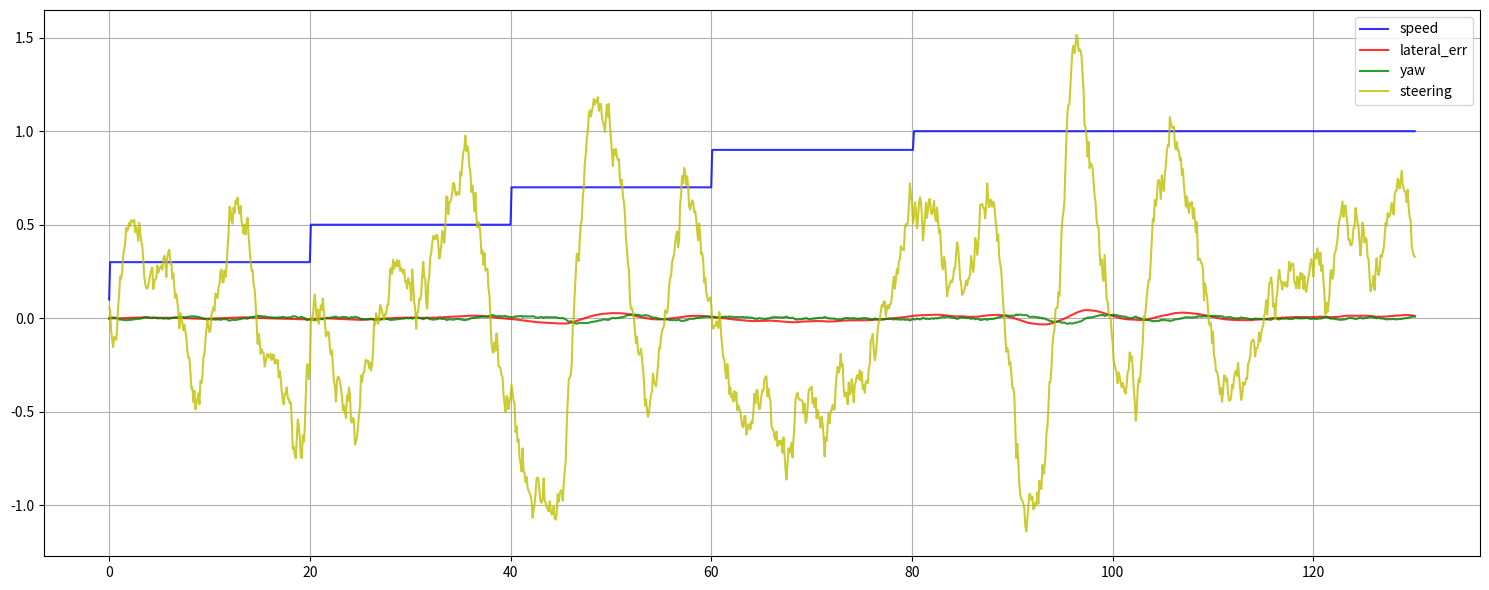

Write the Python code that produced this figure.
# simulate robot using RTK-GPS tracking a line (stanley control)

# https://www.youtube.com/watch?v=9Y7kVIJs_JI
# https://github.com/qiaoxu123/Self-Driving-Cars/blob/master/Part1-Introduction_to_Self-Driving_Cars/Module6-Vehicle_Lateral_Control/module-6-vehicle-lateral-control.md


import numpy as np
import math
import matplotlib.pyplot as plt
from mpl_toolkits.mplot3d import Axes3D


tracklen = 100.0 # 20.0 track length [m]
speed = 0.1 # starting speed [m/s]
maxspeed = 1.0 # 0.5 speed [m/s]
dt = 0.1 # 0.02 control period

noiseGps = 0.0 # 0.1 GPS noise 
noiseProcessYaw = 0.002  # 0.02 process noise

processLatency = 0.999  # 0.99 # process latency (steering latency)

doControl = True
stanley_p = 30.0   # 1.0 # 1.0 stanley angular control gain
stanley_k = 30.0   # 5.0 # stanley lateral control gain # 0.5 (normal), 0.1 (slow)
stanley_ks = 0.001  # smoothness


# scale setangle, so that both PI angles have the same sign
def scalePIangles(setAngle, currAngle):
  if ((setAngle >= math.pi/2) and (currAngle <= -math.pi/2)): return (setAngle-2*math.pi)
  elif ((setAngle <= -math.pi/2) and (currAngle >= math.pi/2)): return (setAngle+2*math.pi)
  else: return setAngle


# rescale to -PI..+PI
def scalePI(v):
  d = v
  while (d < 0): d=d+2*math.pi
  while (d >= 2*math.pi): d=d-2*math.pi
  if (d >= math.pi): return (-2*math.pi+d)
  elif (d < -math.pi): return (2*math.pi+d)
  else: return d


# computes minimum distance between x radiant (current-value) and w radiant (set-value)
def distancePI(x, w):
  # cases:
  # w=330 degree, x=350 degree => -20 degree
  # w=350 degree, x=10  degree => -20 degree
  # w=10  degree, x=350 degree =>  20 degree
  # w=0   degree, x=190 degree => 170 degree
  # w=190 degree, x=0   degree => -170 degree
  d = scalePI(w - x)
  if (d < -math.pi): d = d + 2*math.pi
  elif (d > math.pi): d = d - 2*math.pi
  return d


# compute distance to (infinite) line (https://en.wikipedia.org/wiki/Distance_from_a_point_to_a_line#Line_defined_by_two_points)
def distanceLineInfinite(px, py, x1, y1, x2, y2):
  len = math.sqrt( (y2-y1)**2 + (x2-x1)**2 )
  if (abs(len) < 0.01): return 0
  distToLine = ((y2-y1)*px-(x2-x1)*py+(x2*y1-y2*x1)) / len
  return distToLine

# compute course (angle in rad) between two points
def pointsAngle(x1, y1, x2, y2):
  dX = x2 - x1
  dY = y2 - y1
  angle = scalePI(math.atan2(dY, dX))
  return angle



    
# Data for three-dimensional scattered points
# https://blog.mide.com/accelerometer-specifications-decoding-a-datasheet


# --- goal pos -----------
gx = tracklen
gy = 0.0
gz = 0.0

# --- true data ----------
gxdata= []
gydata= []
gzdata= []
yawdata = []
xdata = []  
ydata = []
zdata = []
mexdata = []
meydata = []
mezdata = []
elateral = []
eangular = []
timedata = []
speeddata = []
ctl_angular_data = []
ctl_lateral_data = []
steering_data = []
yaw = 0 # start orientation
pos = np.array([0.0, 0.0, 0.0])

# ---- measurement data ----
mxdata = [] 
mydata = []
mzdata = []
mpos = np.array([0.0,0.0,0.0])

# ----------------------------
print('speed',speed)
print('dt',dt)
time = 0
#noiseAccHour = 0.5* noiseAcc * 1e-6 * 3600.0**2
#print('noiseAcc [m] per hour', noiseAccHour  )
#print('driftGyro [deg] per hour', biasGyro )

nextSpeedStepTime = 0.0

while (pos[0] < gx-2.0) and (time < 200):         
  percent = pos[0] / gx
  #print(percent, speed)
  if time > nextSpeedStepTime:
    nextSpeedStepTime = time + 20.0
    speed = min(maxspeed, speed + 0.2) 
    print("speed",speed, 'x', pos[0], 'gx', gx)
    
  xdata.append(pos[0])
  ydata.append(pos[1])
  zdata.append(pos[2])  
  timedata.append(time)
  speeddata.append(speed)
  
  pos[0] = pos[0] + math.cos(yaw) * dt * speed 
  pos[1] = pos[1] + math.sin(yaw) * dt * speed
  pos[2] = 0
  #print("pos", pos[0],pos[1])
  
  mpos[0] = pos[0]
  mpos[1] = pos[1]
  mpos[2] = pos[2]

  # add process noise
  yaw = yaw + np.random.randn() * noiseProcessYaw 
  #yaw = yaw + noiseProcessYaw 

  # add gyro bias drift
  #driftGyro = timestep/3600.0 * biasGyro/180.0*math.pi
  #mroll = mroll + driftGyro
  #mpitch = mpitch + driftGyro
  #myaw = myaw + driftGyro
  
  # add acc bias drift  
  '''noise = 0.5 * noiseAcc * 1e-3 * timestep**2
  mpos[0] = mpos[0] + noise
  mpos[1] = mpos[1] + noise
  mpos[2] = mpos[2] + noise'''
  # add gps noise
  mpos[0] = mpos[0] + np.random.randn() * noiseGps
  mpos[1] = mpos[1] + np.random.randn() * noiseGps
  #mpos[2] = mpos[2] + np.random.randn() * noiseGps
  #if mpos[2] < 0: mpos[2] = 0

  # steering control (path tracking)
  lateralError = distanceLineInfinite(mpos[0], mpos[1], 0, 0, gx, gy)        
  targetYaw = pointsAngle(mpos[0], mpos[1], gx, gy)      
  targetYaw = scalePIangles(targetYaw, yaw)
  angularError = distancePI(yaw, targetYaw)                         
  # apply steering control (stanley controller)
  if (doControl):
    ctl_angular = stanley_p * angularError
    #ctl_lateral = math.atan2(stanley_k * lateralError, (0.001 + abs(speed)**10))
    ctl_lateral = math.atan2(stanley_k * lateralError, (stanley_ks + abs(speed)))               
  else:
    if angularError > 0:
      ctl_angular = 0.05
    else:
      ctl_angular = -0.05
    ctl_lateral = 0


  steering = ctl_angular + ctl_lateral

  # scale by timestep
  #steering = steering * timestep

  # apply steering control with latency
  yaw = processLatency * yaw + (1.0 - processLatency) * (yaw + steering)
  
  print ('x', round(pos[0], 2), 'yaw', round(yaw/3.1415*180.0), 'steering', round(steering/3.1415*180.0), 
          'lateralError', round(lateralError, 2), 'angularError', round(angularError/3.1415*180.0, 2))

  # store values
  trueLateralError = distanceLineInfinite(pos[0], pos[1], 0, 0, gx, gy)         
  elateral.append(trueLateralError)
  #eangular.append(angularError / math.pi * 180.0)
  eangular.append(angularError)

  gxdata.append(gx * percent)
  gydata.append(0)
  gzdata.append(0)
  yawdata.append(yaw)

  mxdata.append(mpos[0])
  mydata.append(mpos[1])
  mzdata.append(mpos[2])
  
  mexdata.append(mpos[0]-pos[0])
  meydata.append(mpos[1]-pos[1])
  mezdata.append(mpos[2]-pos[2])

  ctl_angular_data.append(ctl_angular)
  ctl_lateral_data.append(ctl_lateral)
  steering_data.append(steering)

  time = time + dt    
  

minl = min(min(xdata, min(ydata, zdata)))
print('minl',minl)
maxl = max(max(xdata, max(ydata, zdata)))
print('maxl',maxl)

#zdata = 15 * np.random.random(100)
#xdata = np.sin(zdata) + 0.1 * np.random.randn(100)
#ydata = np.cos(zdata) + 0.1 * np.random.randn(100)

#fig = plt.figure()
plt.figure(figsize=(15,6))
#fig.canvas.set_window_title('RTK tracking')

'''
ax = fig.add_subplot(221, projection='3d')
ax.scatter3D(gxdata, gydata, gzdata, c='green', cmap='Greens', alpha=0.05);
ax.scatter3D(mxdata, mydata, mzdata, c='red', cmap='Greens', alpha=0.03);
ax.scatter3D(xdata, ydata, zdata, c='blue', cmap='Greens', alpha=1.0);
ax.set_xlabel('X')
ax.set_ylabel('Y')
ax.set_zlabel('Z')
ax.set_xlim(0, tracklen)
ax.set_ylim(-1.0, 1.0)
ax.set_zlim(0.0, 0.5)
ax.text2D(0.05, 0.95, "tracklen="+str(tracklen)+'m', transform=ax.transAxes)
ax.text2D(0.05, 0.90, "maxspeed="+str(maxspeed)+'m/s', transform=ax.transAxes)
ax.text2D(0.05, 0.85, "duration="+str(round(time))+'sec', transform=ax.transAxes)
#ax.text2D(0.05, 0.80, "imu="+imu, transform=ax.transAxes)
#ax.text2D(0.05, 0.75, "gyro bias drift="+str(1234)+'deg/s', transform=ax.transAxes)
ax.text2D(0.05, 0.70, "gps noise="+str(noiseGps), transform=ax.transAxes)
ax.text(25, 0, 1, "goal trajectory", color='green')
ax.text(30, 0, 1, "measured trajectory", color='red')
ax.text(35, 0, 1, "true trajectory", color='blue')


ax = fig.add_subplot(222)
ax.plot(timedata,mexdata,'-r',label='merror_x',alpha=0.8)        
ax.plot(timedata,meydata,'-g',label='merror_y',alpha=0.8)        
ax.plot(timedata,mezdata,'-b',label='merror_z',alpha=0.8)        
ax.legend()
ax.grid()
ax.set_xlabel('time [s]')
ax.set_ylabel('measurement error [m]')

ax = fig.add_subplot(223)
ax.plot(timedata,elateral,'-r',label='lateral_err',alpha=0.8)        
ax.plot(timedata,eangular,'-g',label='angular_err',alpha=0.8)
ax.plot(timedata,speeddata,'-b',label='speed',alpha=0.8)
ax.legend()
ax.grid()
ax.set_xlabel('time [s]')
ax.set_ylabel('control error [m]')

ax = fig.add_subplot(224)
ax.plot(timedata,ctl_angular_data,'-r',label='angular_ctl',alpha=0.8)        
ax.plot(timedata,ctl_lateral_data,'-b',label='lateral_ctl',alpha=0.8)
ax.plot(timedata,steering_data,'-g',label='steering',alpha=0.8)        
#ax.set_ylim(-0.5, 0.5)
ax.legend()
ax.grid()
ax.set_xlabel('time [s]')
ax.set_ylabel('control output')
'''

plt.plot(timedata, speeddata, '-b',label='speed',alpha=0.8);
plt.plot(timedata, elateral, '-r',label='lateral_err',alpha=0.8);
plt.plot(timedata, yawdata, '-g',label='yaw',alpha=0.8);
plt.plot(timedata, steering_data, '-y',label='steering',alpha=0.8);


plt.legend()
plt.grid()

plt.tight_layout()
plt.show()              


